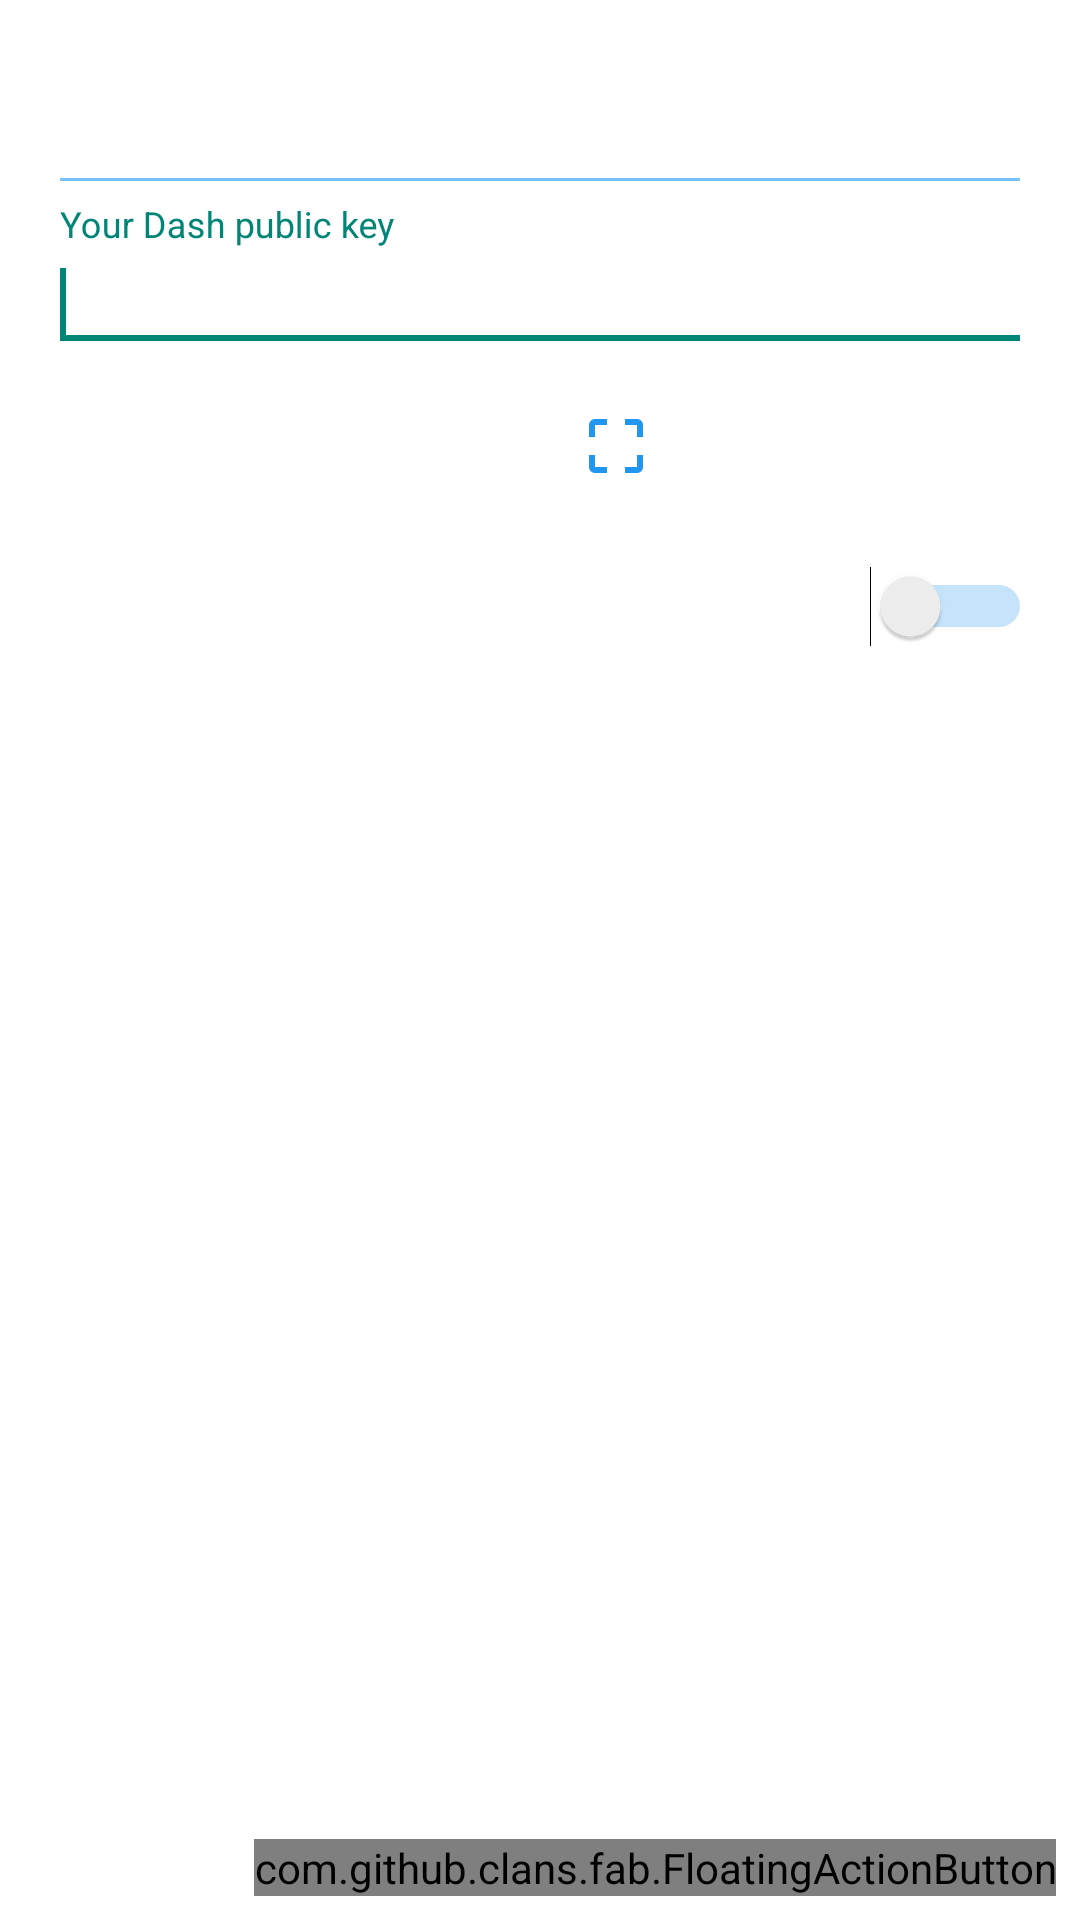

This screen was rendered from an Android layout file. Write that file and the resources it references.
<!-- AndroidManifest.xml: application theme Dash_theme -->
<!-- res/layout/activity_add_wallet.xml -->
<?xml version="1.0" encoding="utf-8"?>
<android.support.constraint.ConstraintLayout xmlns:android="http://schemas.android.com/apk/res/android"
    xmlns:app="http://schemas.android.com/apk/res-auto"
    xmlns:fab="http://schemas.android.com/apk/res-auto"
    xmlns:tools="http://schemas.android.com/tools"
    android:layout_width="match_parent"
    android:layout_height="match_parent"
    tools:context="com.dash.dashapp.activities.AddWalletActivity">

    <ScrollView
        android:layout_width="match_parent"
        android:layout_height="match_parent">

        <android.support.constraint.ConstraintLayout
            android:layout_width="match_parent"
            android:layout_height="wrap_content"
            android:paddingBottom="16dp"
            android:paddingTop="16dp">

            <android.support.design.widget.TextInputLayout
                android:id="@+id/input_layout_label"
                android:layout_width="match_parent"
                android:layout_height="wrap_content"
                android:paddingEnd="16dp"
                android:paddingStart="16dp"
                android:textColorHint="@color/white">

                <EditText
                    android:id="@+id/input_label"
                    android:layout_width="match_parent"
                    android:layout_height="wrap_content"
                    android:hint="@string/add_wallet_label_hint"
                    android:inputType="textFilter"
                    android:textColor="@color/white"
                    android:textColorHint="@color/white" />

            </android.support.design.widget.TextInputLayout>

            <android.support.design.widget.TextInputLayout
                android:id="@+id/input_layout_public_key"
                android:layout_width="match_parent"
                android:layout_height="wrap_content"
                android:paddingEnd="16dp"
                android:paddingStart="16dp"
                app:layout_constraintTop_toBottomOf="@id/input_layout_label">

                <EditText
                    android:id="@+id/input_public_key"
                    android:layout_width="match_parent"
                    android:layout_height="wrap_content"
                    android:hint="@string/add_wallet_public_key_hint"
                    android:inputType="textFilter"
                    android:textColor="@color/white">

                    <requestFocus />

                </EditText>

            </android.support.design.widget.TextInputLayout>

            <TextView
                android:id="@+id/scan_qr_code"
                android:layout_width="wrap_content"
                android:layout_height="wrap_content"
                android:background="@drawable/selectable_item_background_light"
                android:drawableEnd="@drawable/ic_keyboard_arrow_right_white_24dp"
                android:drawablePadding="8dp"
                android:drawableStart="@drawable/ic_crop_free_black_24dp"
                android:padding="16dp"
                android:text="@string/add_wallet_scan_qr_code"
                android:textColor="@color/white"
                app:layout_constraintEnd_toEndOf="parent"
                app:layout_constraintTop_toBottomOf="@+id/input_layout_public_key" />

            <Switch
                android:id="@+id/payment_notification"
                android:layout_width="match_parent"
                android:layout_height="wrap_content"
                android:padding="16dp"
                android:text="@string/add_wallet_payment_notification"
                android:textColor="@color/white"
                app:layout_constraintLeft_toLeftOf="parent"
                app:layout_constraintTop_toBottomOf="@id/scan_qr_code" />

        </android.support.constraint.ConstraintLayout>

    </ScrollView>

    <com.github.clans.fab.FloatingActionButton
        android:id="@+id/add_wallet_fab"
        android:layout_width="wrap_content"
        android:layout_height="wrap_content"
        android:layout_marginBottom="8dp"
        android:layout_marginEnd="8dp"
        android:layout_marginStart="8dp"
        android:layout_marginTop="8dp"
        android:src="@drawable/ic_check_white_24dp"
        app:backgroundTint="@color/colorPrimary"
        app:layout_constraintBottom_toBottomOf="parent"
        app:layout_constraintEnd_toEndOf="parent"
        app:layout_constraintHorizontal_bias="1.0"
        app:layout_constraintStart_toStartOf="parent"
        app:layout_constraintTop_toTopOf="parent"
        app:layout_constraintVertical_bias="1.0"
        fab:fab_colorNormal="@color/colorPrimary"
        fab:fab_colorPressed="@color/colorPrimaryDark"
        fab:fab_colorRipple="@color/primary_material_dark_1"
        fab:fab_label="@string/add_wallet"
        fab:fab_size="normal" />

</android.support.constraint.ConstraintLayout>
<!-- resources referenced by this layout -->
<resources>
  <color name="colorPrimary">#3f51b5</color>
  <color name="colorPrimaryDark">#303f9f</color>
  <color name="primary_material_dark_1">#2196f3</color>
  <color name="white">#FFFFFF</color>
  <!-- drawable ic_crop_free_black_24dp (drawable) -->
  <vector xmlns:android="http://schemas.android.com/apk/res/android"
      android:width="24dp"
      android:height="24dp"
      android:viewportHeight="24.0"
      android:viewportWidth="24.0">
      <path
          android:fillColor="@color/primary_material_dark_1"
          android:pathData="M3,5v4h2L5,5h4L9,3L5,3c-1.1,0 -2,0.9 -2,2zM5,15L3,15v4c0,1.1 0.9,2 2,2h4v-2L5,19v-4zM19,19h-4v2h4c1.1,0 2,-0.9 2,-2v-4h-2v4zM19,3h-4v2h4v4h2L21,5c0,-1.1 -0.9,-2 -2,-2z" />
  </vector>
  <!-- drawable ic_keyboard_arrow_right_white_24dp (drawable) -->
  <vector xmlns:android="http://schemas.android.com/apk/res/android"
      android:width="24dp"
      android:height="24dp"
      android:viewportHeight="24.0"
      android:viewportWidth="24.0">
      <path
          android:fillColor="#ffffff"
          android:pathData="M8.59,16.34l4.58,-4.59 -4.58,-4.59L10,5.75l6,6 -6,6z" />
  </vector>
  <!-- drawable selectable_item_background_light (drawable-v21) -->
  <?xml version="1.0" encoding="utf-8"?>
  <ripple xmlns:android="http://schemas.android.com/apk/res/android"
      android:color="@color/ripple_light">
      <item android:id="@android:id/mask">
          <shape android:shape="rectangle">
              <solid android:color="?android:colorPrimary" />
          </shape>
          <color android:color="@color/white" />
      </item>
  </ripple>
  <string name="add_wallet">Add wallet</string>
  <string name="add_wallet_label_hint">Wallet label</string>
  <string name="add_wallet_payment_notification">Payment Notification</string>
  <string name="add_wallet_public_key_hint">Your Dash public key</string>
  <string name="add_wallet_scan_qr_code">Scan QR code</string>
  <style name="Dash_theme" parent="@style/Theme.AppCompat.Light.DarkActionBar">
          <item name="android:colorPrimary">@color/colorPrimary</item>
          <item name="android:colorPrimaryDark">@color/primary_material_dark_1</item>
          <item name="android:colorAccent">@color/primary_material_dark_1</item>
          <item name="android:colorBackground">@android:color/background_light</item>
          <item name="android:navigationBarColor">@color/colorPrimary</item>
          <item name="android:statusBarColor">@color/colorPrimaryDark</item>
          <item name="android:colorForeground">@color/primary_material_dark_1</item>
          <item name="colorPrimary">@color/colorPrimary</item>
      </style>
</resources>
